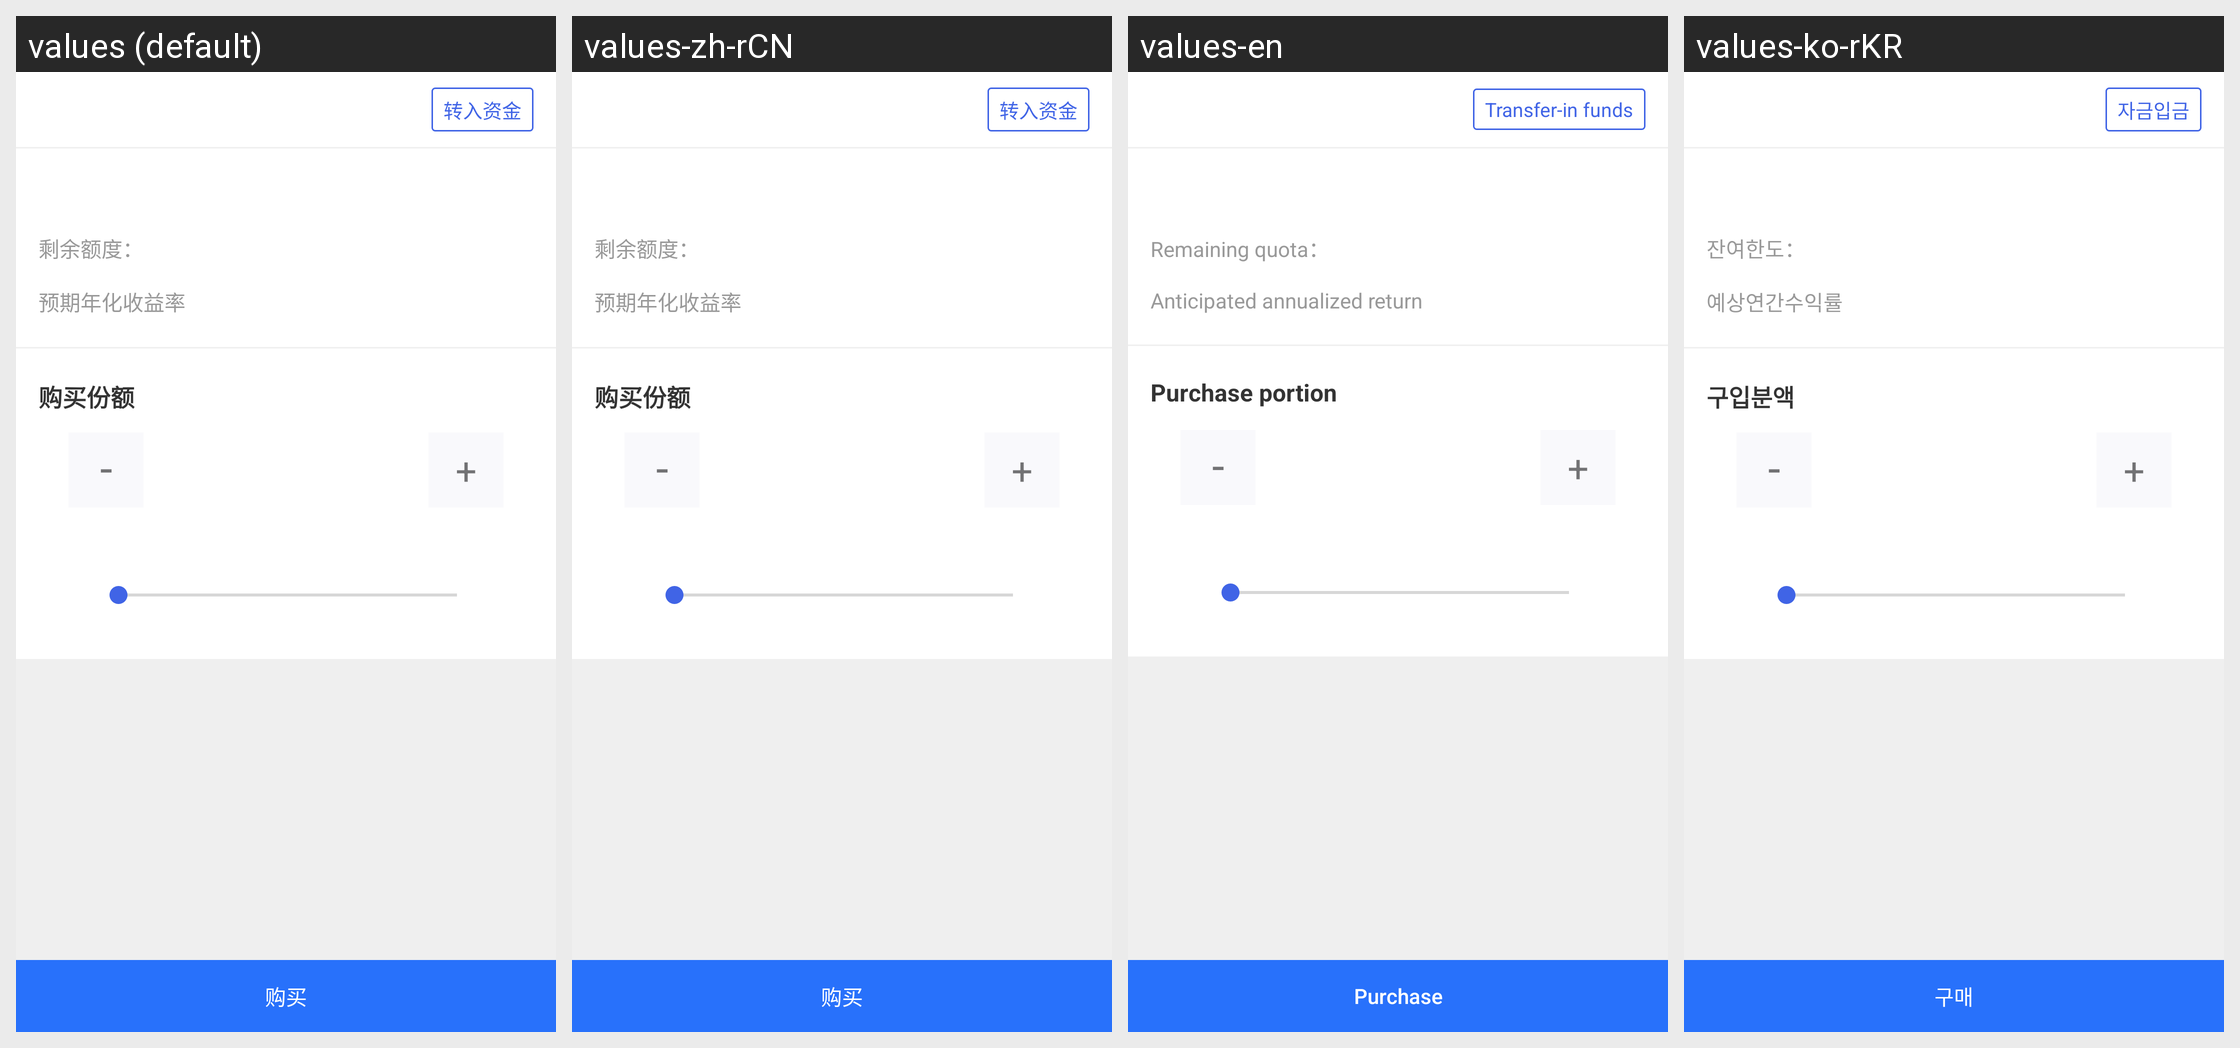

Locale-by-locale string values for the Android screen shown in this grid:
Android screen res/layout/activity_money_manager_buy.xml rendered under 4 locales, left to right: values (default), values-zh-rCN, values-en, values-ko-rKR. Device: Nexus 5 (rendered at 1080×1920; each locale shown at half size, 540×960, under a caption strip naming it); theme AppTheme.NoActionBar.
Strings drawn on this screen, with the default value and each locale's value (text and hints the layout hard-codes, and strings that could not be matched under every locale, appear in the picture but are not listed):

transfer_user_funds
  values: 转入资金
  values-zh-rCN: 转入资金
  values-en: Transfer-in funds
  values-ko-rKR: 자금입금

last_amount2
  values: 剩余额度：
  values-zh-rCN: 剩余额度：
  values-en: Remaining quota：
  values-ko-rKR: 잔여한도：

expected_income2
  values: 预期年化收益率
  values-zh-rCN: 预期年化收益率
  values-en: Anticipated annualized return
  values-ko-rKR: 예상연간수익률

buy_amount
  values: 购买份额
  values-zh-rCN: 购买份额
  values-en: Purchase portion
  values-ko-rKR: 구입분액

buy
  values: 购买
  values-zh-rCN: 购买
  values-en: Purchase
  values-ko-rKR: 구매
